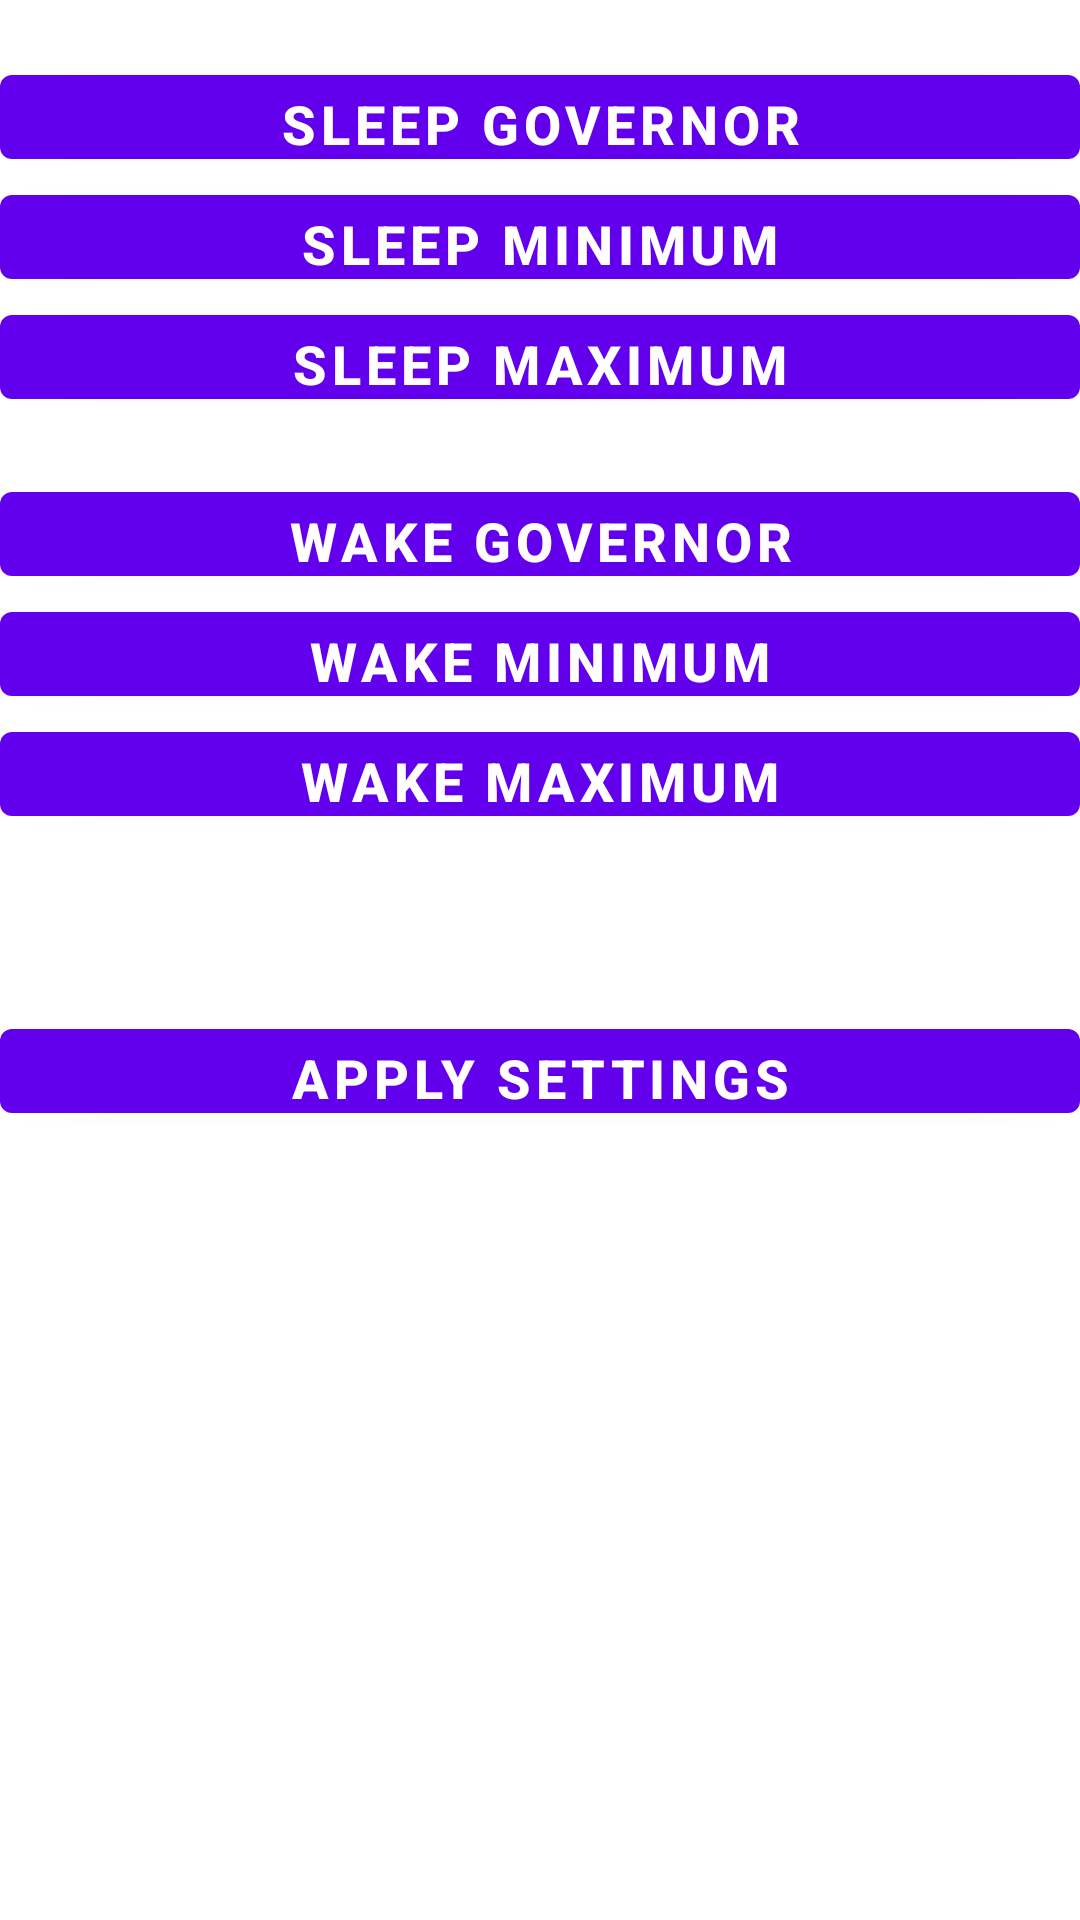

Here is an Android app screen rendered from its layout file. Give the layout XML and the strings, colors and styles it references.
<!-- AndroidManifest.xml: fallback theme Theme.MaterialComponents.DayNight.NoActionBar -->
<!-- res/layout/tweak.xml -->
<?xml version="1.0" encoding="utf-8"?>
<LinearLayout xmlns:android="http://schemas.android.com/apk/res/android"
    android:orientation="vertical"
    android:layout_width="fill_parent"
    android:layout_height="fill_parent"
    android:background="@drawable/abso_backgroundblk2"
    >  
<TextView 
    android:layout_width="fill_parent"
    android:layout_height="wrap_content"
    android:text="Sleep Settings"
    android:padding="0dp"
    android:textColor="#FFFFFF"
    android:textStyle="bold"
    />
<Button
 android:id="@+id/buttonSleepGov"
 android:layout_width="fill_parent"
 android:text="Sleep Governor"
 android:layout_height="40dp"
 android:textSize="18sp" 
 android:textStyle="bold"/>
<Button
 android:id="@+id/buttonSleepMin"
 android:layout_width="fill_parent"
 android:text="Sleep Minimum"
 android:layout_height="40dp"
 android:textSize="18sp" 
    android:textStyle="bold"/>
<Button
 android:id="@+id/buttonSleepMax"
 android:layout_width="fill_parent"
 android:text="Sleep Maximum"
 android:layout_height="40dp"
 android:textSize="18sp" 
    android:textStyle="bold"/>
<TextView 
    android:layout_width="fill_parent"
    android:layout_height="wrap_content"
    android:text="Wake Settings"
    android:padding="0dp"
    android:textColor="#FFFFFF"
    android:textStyle="bold"
    />
<Button
 android:id="@+id/buttonWakeGov"
 android:layout_width="fill_parent"
 android:text="Wake Governor"
 android:layout_height="40dp"
 android:textSize="18sp" 
    android:textStyle="bold"/>
<Button
 android:id="@+id/buttonWakeMin"
 android:layout_width="fill_parent"
 android:text="Wake Minimum"
 android:layout_height="40dp"
 android:textSize="18sp" 
    android:textStyle="bold"/>
<Button
 android:id="@+id/buttonWakeMax"
 android:layout_width="fill_parent"
 android:text="Wake Maximum"
 android:layout_height="40dp"
 android:textSize="18sp" 
    android:textStyle="bold"/>
<TextView 
    android:layout_width="fill_parent"
    android:layout_height="wrap_content"
    android:text=""
    android:padding="20dp"
    android:textColor="#FFFFFF"
    />
<Button
 android:id="@+id/buttonApplySet"
 android:layout_width="fill_parent"
 android:text="Apply Settings"
 android:layout_height="40dp"
 android:textSize="18sp" 
    android:textStyle="bold"/>
</LinearLayout>
<!-- resources referenced by this layout -->
<resources>
  <!-- drawable abso_backgroundblk2: png bitmap (drawable, 1452 bytes) -->
</resources>
